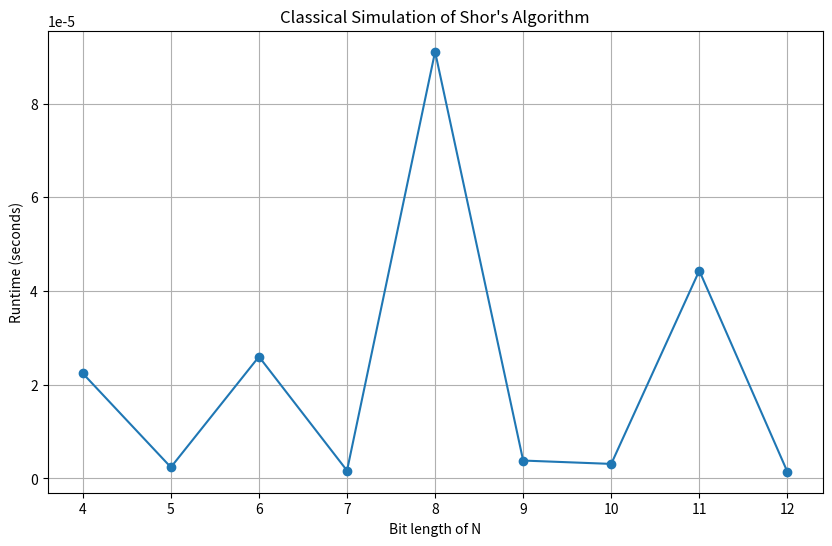

Write the Python code that produced this figure.
import random
import math
import time
import matplotlib.pyplot as plt

def find_period(a, N):
    """Brute-force period finding."""
    r = 1
    while pow(a, r, N) != 1 and r < N:
        r += 1
    if r == N:
        return None
    return r

def shor_classical_simulation(N, max_attempts=5, verbose=False):
    """Simulate Shor's algorithm classically for integer N."""
    if verbose:
        print(f"\nAttempting to factor N = {N}")

    for attempt in range(1, max_attempts + 1):
        a = random.randint(2, N - 2)
        g = math.gcd(a, N)
        if verbose:
            print(f"\n[Attempt {attempt}] Chose a = {a}")
            print(f"  gcd({a}, {N}) = {g}")

        if g != 1:
            if verbose:
                print(f"Found factor by luck: ({g}, {N // g})")
            return (g, N // g), 0

        r = find_period(a, N)
        if r is None or r % 2 != 0:
            if verbose:
                print(f"Invalid period r = {r}, trying new a.")
            continue

        ar2 = pow(a, r // 2, N)
        if verbose:
            print(f"  Period r = {r}")
            print(f"  a^(r/2) = {a}^{r//2} mod {N} = {ar2}")

        if ar2 == N - 1 or ar2 == 1:
            if verbose:
                print(f" a^(r/2) ≡ ±1 mod N, trying new a.")
            continue

        factor1 = math.gcd(ar2 - 1, N)
        factor2 = math.gcd(ar2 + 1, N)

        if verbose:
            print(f"    gcd({ar2}-1, {N}) = {factor1}")
            print(f"    gcd({ar2}+1, {N}) = {factor2}")

        if factor1 * factor2 == N and factor1 not in (1, N) and factor2 not in (1, N):
            if verbose:
                print(f"\nSuccess! Factors of {N} are {factor1} and {factor2}")
            return (factor1, factor2), r

        if verbose:
            print(f"Found trivial or incorrect factors, trying new a.")

    if verbose:
        print("\nFailed to find factors after multiple attempts.")
    return None, None

# Benchmarking the simulation for increasing semiprimes
def benchmark_shor(min_bits=4, max_bits=12):
    results = []
    for bits in range(min_bits, max_bits + 1):
        # Generate small semiprime
        p = random.getrandbits(bits // 2)
        q = random.getrandbits(bits // 2)
        p, q = max(p, 3), max(q, 3)
        if p % 2 == 0: p += 1
        if q % 2 == 0: q += 1
        N = p * q

        start_time = time.time()
        factors, period = shor_classical_simulation(N)
        elapsed = time.time() - start_time

        results.append({
            'bits': bits,
            'N': N,
            'factors': factors,
            'period': period,
            'time': elapsed
        })

    return results

# Run the benchmark
benchmark_results = benchmark_shor()

# Plotting
bit_lengths = [r['bits'] for r in benchmark_results]
times = [r['time'] for r in benchmark_results]

plt.figure(figsize=(10, 6))
plt.plot(bit_lengths, times, marker='o')
plt.title("Classical Simulation of Shor's Algorithm")
plt.xlabel("Bit length of N")
plt.ylabel("Runtime (seconds)")
plt.grid(True)
plt.show()

# run verbose demo on a specific small N
shor_classical_simulation(55, verbose=True)
